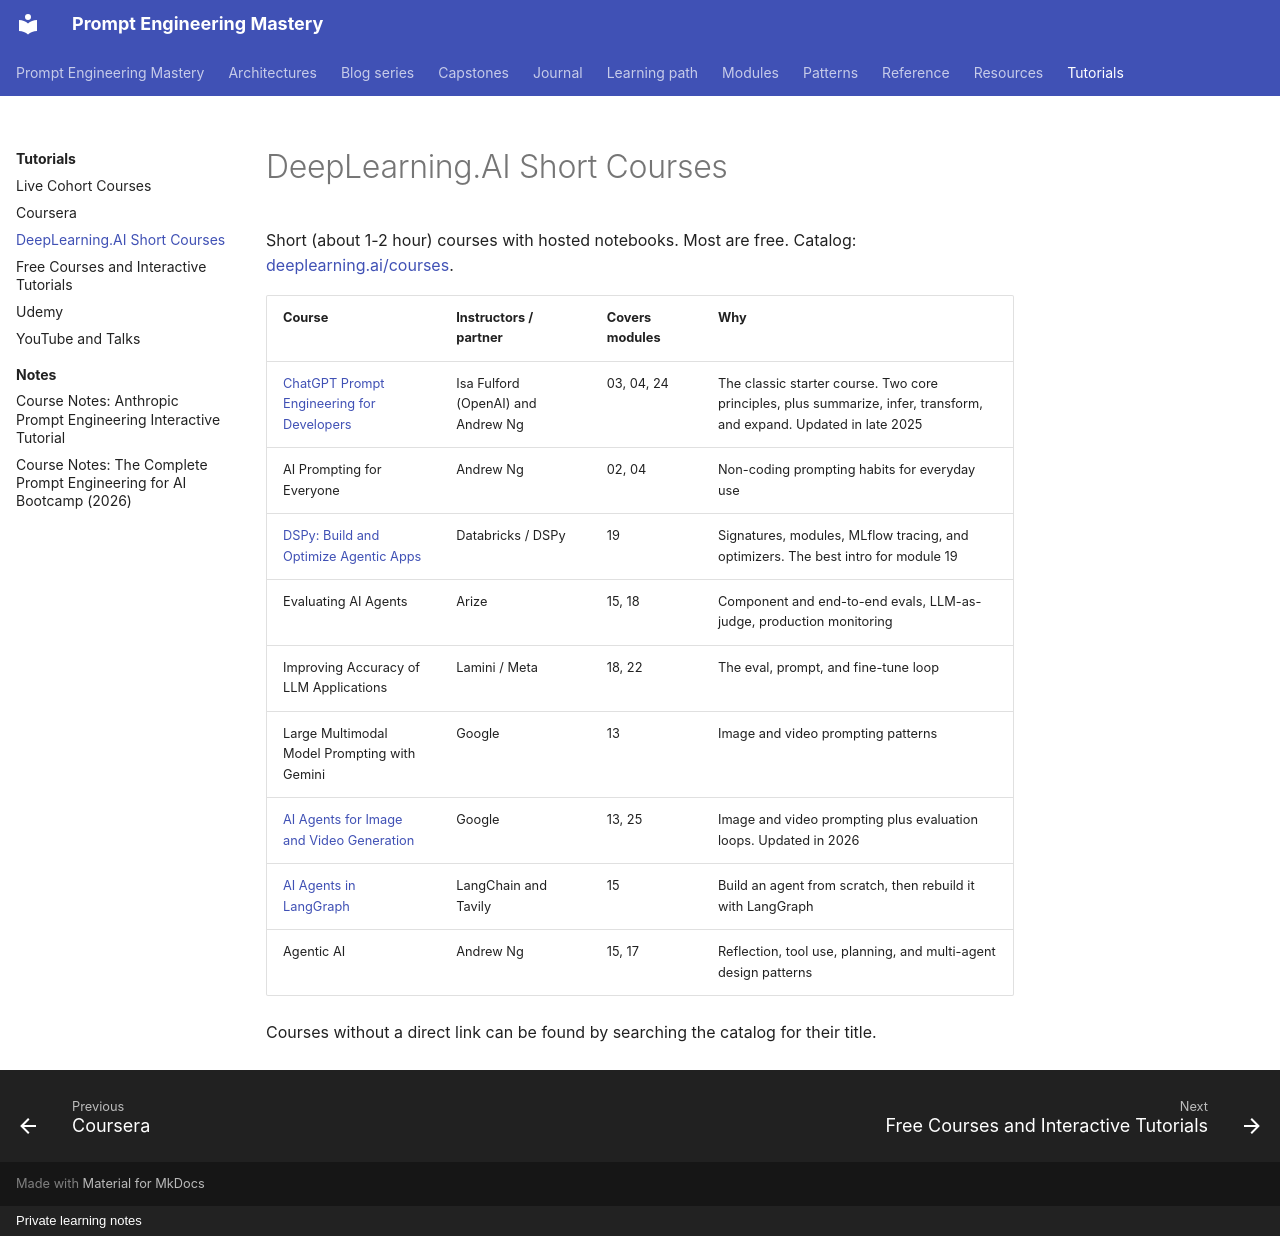

repository: atutorial5891-design/promptEngineering · page: tutorials/deeplearning-ai/index.html · generator: mkdocs · copyright: Private learning notes

# DeepLearning.AI Short Courses

Short (about 1-2 hour) courses with hosted notebooks. Most are free. Catalog: [deeplearning.ai/courses](https://www.deeplearning.ai/courses/).

| Course | Instructors / partner | Covers modules | Why |
| --- | --- | --- | --- |
| [ChatGPT Prompt Engineering for Developers](https://www.deeplearning.ai/courses/chatgpt-prompt-eng) | Isa Fulford (OpenAI) and Andrew Ng | 03, 04, 24 | The classic starter course. Two core principles, plus summarize, infer, transform, and expand. Updated in late 2025 |
| AI Prompting for Everyone | Andrew Ng | 02, 04 | Non-coding prompting habits for everyday use |
| [DSPy: Build and Optimize Agentic Apps](https://www.deeplearning.ai/courses/dspy-build-optimize-agentic-apps) | Databricks / DSPy | 19 | Signatures, modules, MLflow tracing, and optimizers. The best intro for module 19 |
| Evaluating AI Agents | Arize | 15, 18 | Component and end-to-end evals, LLM-as-judge, production monitoring |
| Improving Accuracy of LLM Applications | Lamini / Meta | 18, 22 | The eval, prompt, and fine-tune loop |
| Large Multimodal Model Prompting with Gemini | Google | 13 | Image and video prompting patterns |
| [AI Agents for Image and Video Generation](https://www.deeplearning.ai/courses/ai-agents-for-image-and-video-generation) | Google | 13, 25 | Image and video prompting plus evaluation loops. Updated in 2026 |
| [AI Agents in LangGraph](https://www.deeplearning.ai/courses/ai-agents-in-langgraph) | LangChain and Tavily | 15 | Build an agent from scratch, then rebuild it with LangGraph |
| Agentic AI | Andrew Ng | 15, 17 | Reflection, tool use, planning, and multi-agent design patterns |

Courses without a direct link can be found by searching the catalog for their title.
